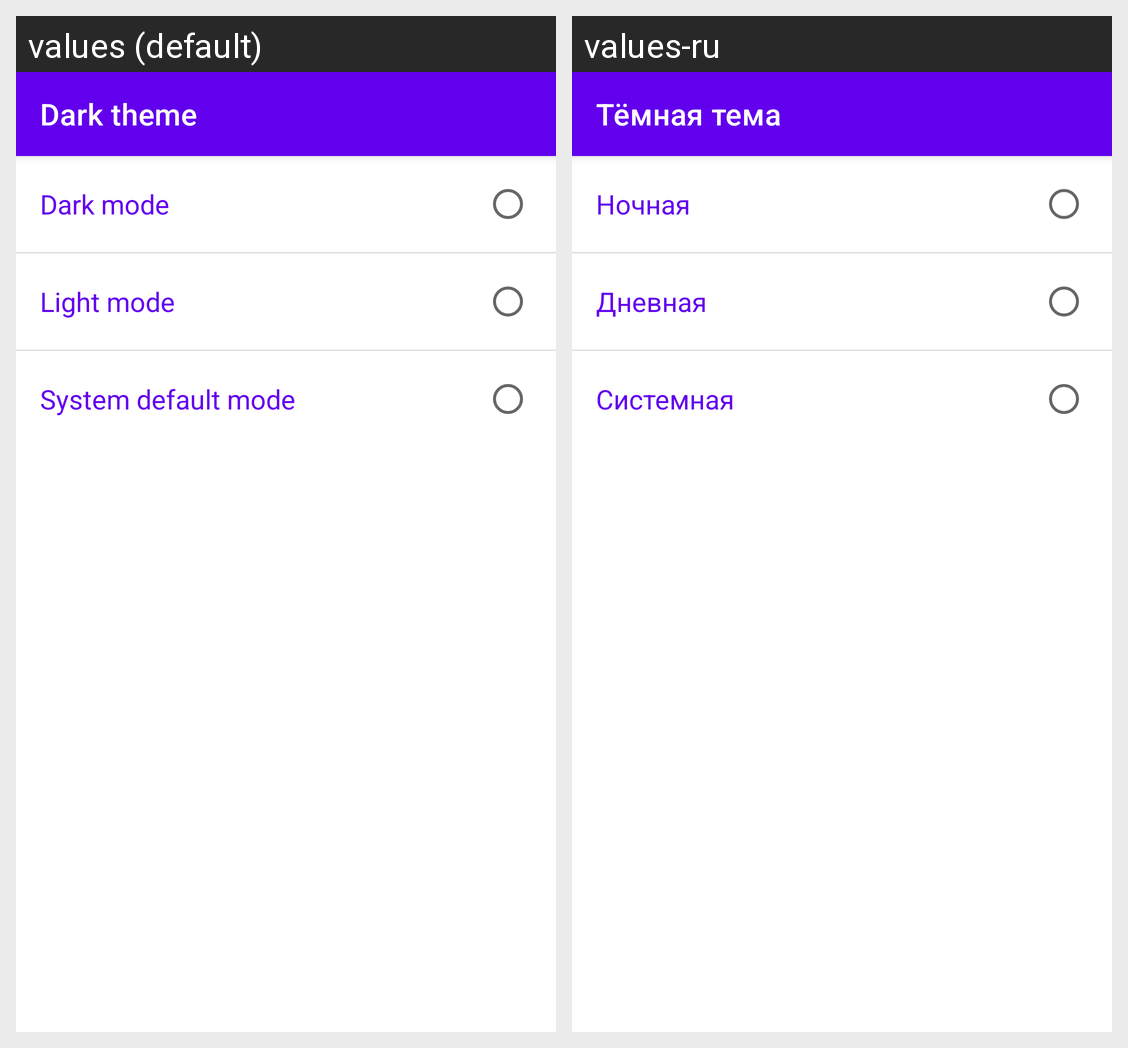

The Android screen above is rendered under two locales of the same app. Produce the string resources it draws, with the default and per-locale values.
Android screen res/layout/fragment_night_mode.xml rendered under 2 locales, left to right: values (default), values-ru. Device: Nexus 5 (rendered at 1080×1920; each locale shown at half size, 540×960, under a caption strip naming it); theme Theme.Demo.
Strings drawn on this screen, with the default value and each locale's value (text and hints the layout hard-codes, and strings that could not be matched under every locale, appear in the picture but are not listed):

night_mode_title
  values: Dark theme
  values-ru: Тёмная тема

night_mode_button_dark
  values: Dark mode
  values-ru: Ночная

night_mode_button_light
  values: Light mode
  values-ru: Дневная

night_mode_button_default
  values: System default mode
  values-ru: Системная
